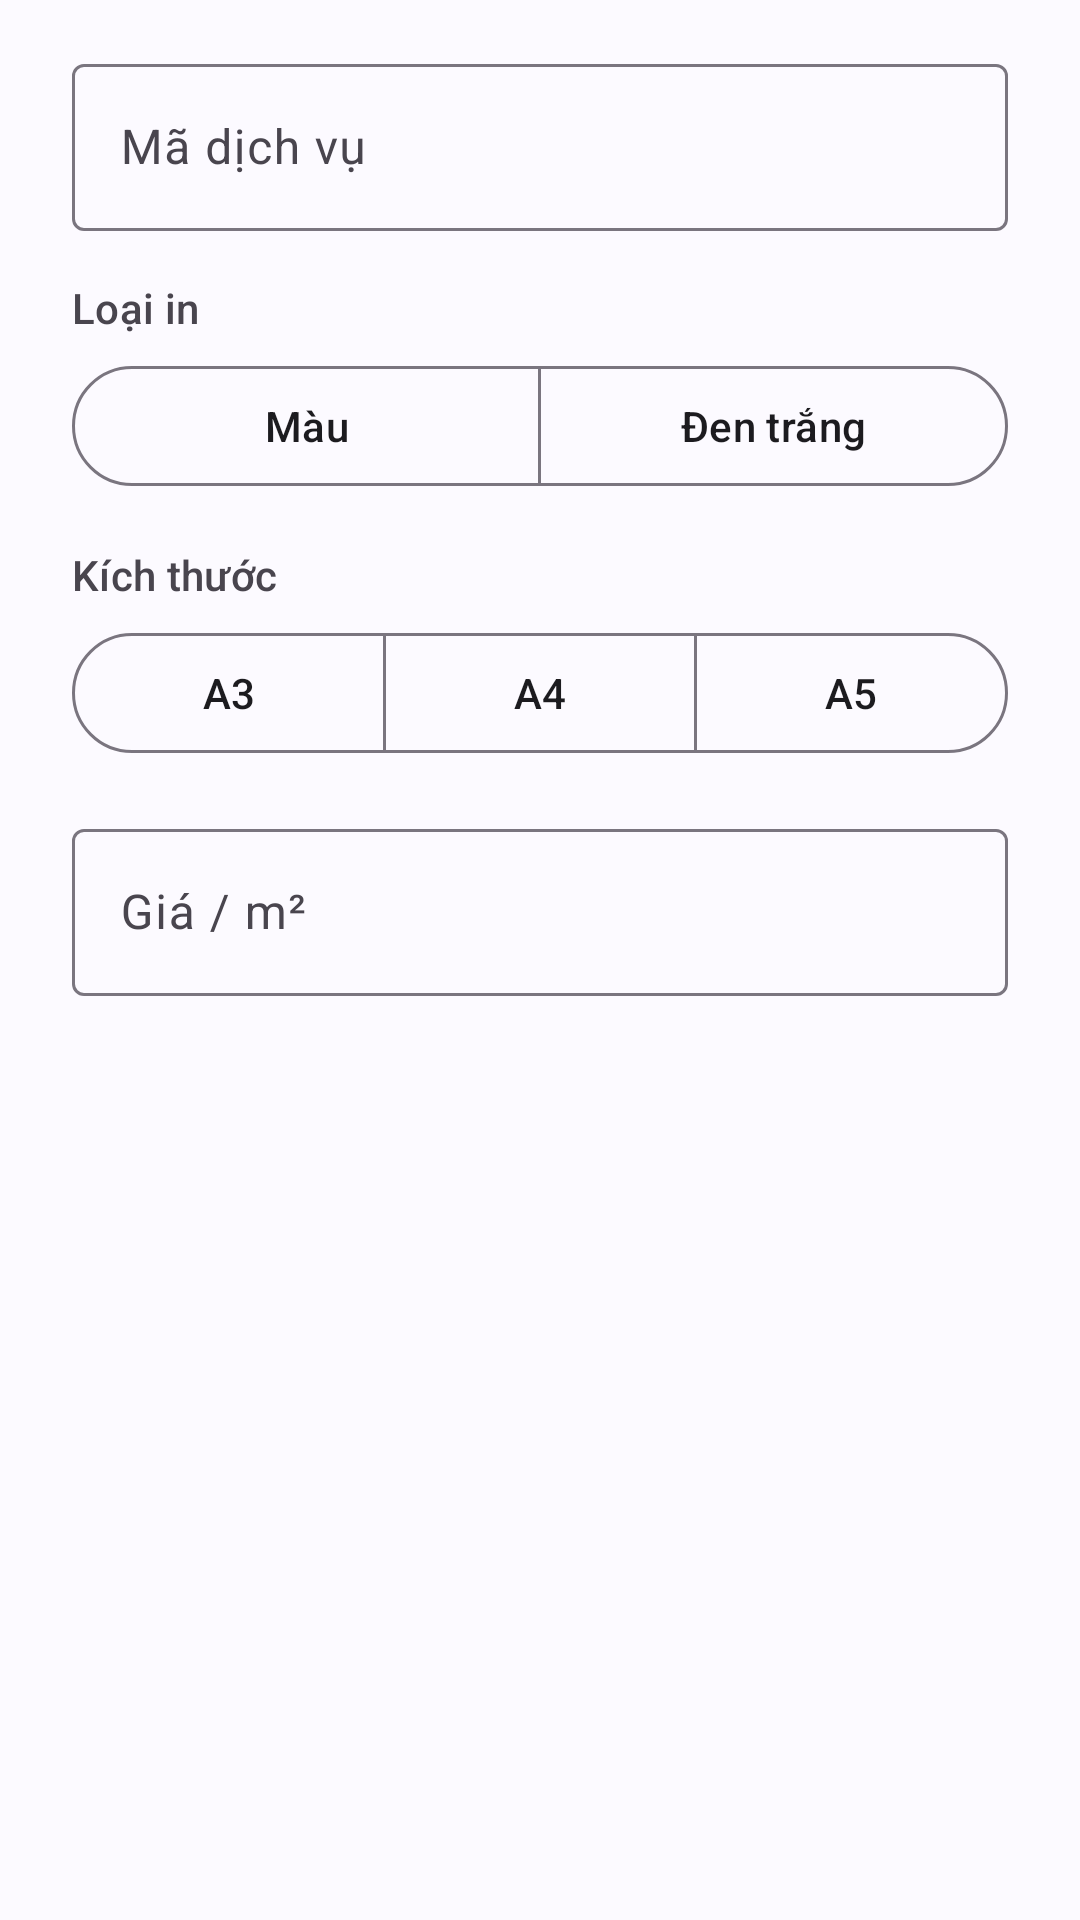

Android layout source for this screen:
<!-- AndroidManifest.xml: application theme Theme.PhotoManagement -->
<!-- res/layout/dialog_service.xml -->
<?xml version="1.0" encoding="utf-8"?>
<LinearLayout xmlns:android="http://schemas.android.com/apk/res/android"
    xmlns:app="http://schemas.android.com/apk/res-auto"
    android:layout_width="match_parent"
    android:layout_height="wrap_content"
    android:orientation="vertical"
    android:paddingStart="24dp"
    android:paddingTop="16dp"
    android:paddingEnd="24dp"
    android:paddingBottom="4dp">

    <com.google.android.material.textfield.TextInputLayout
        style="@style/Widget.Material3.TextInputLayout.OutlinedBox"
        android:layout_width="match_parent"
        android:layout_height="wrap_content"
        android:hint="@string/label_service_code">

        <com.google.android.material.textfield.TextInputEditText
            android:id="@+id/edtServiceCode"
            android:layout_width="match_parent"
            android:layout_height="wrap_content"
            android:inputType="text" />
    </com.google.android.material.textfield.TextInputLayout>

    <TextView
        style="@style/TextAppearance.App.FieldLabel"
        android:layout_width="wrap_content"
        android:layout_height="wrap_content"
        android:layout_marginTop="16dp"
        android:text="@string/label_print_type" />

    <com.google.android.material.button.MaterialButtonToggleGroup
        android:id="@+id/togglePrintType"
        android:layout_width="match_parent"
        android:layout_height="wrap_content"
        app:selectionRequired="true"
        app:singleSelection="true">

        <com.google.android.material.button.MaterialButton
            android:id="@+id/btnTypeColor"
            style="@style/Widget.Material3.Button.OutlinedButton"
            android:layout_width="0dp"
            android:layout_height="wrap_content"
            android:layout_weight="1"
            android:tag="Mau"
            android:text="Màu" />

        <com.google.android.material.button.MaterialButton
            android:id="@+id/btnTypeBw"
            style="@style/Widget.Material3.Button.OutlinedButton"
            android:layout_width="0dp"
            android:layout_height="wrap_content"
            android:layout_weight="1"
            android:tag="Den trang"
            android:text="Đen trắng" />
    </com.google.android.material.button.MaterialButtonToggleGroup>

    <TextView
        style="@style/TextAppearance.App.FieldLabel"
        android:layout_width="wrap_content"
        android:layout_height="wrap_content"
        android:layout_marginTop="16dp"
        android:text="@string/label_size" />

    <com.google.android.material.button.MaterialButtonToggleGroup
        android:id="@+id/toggleSize"
        android:layout_width="match_parent"
        android:layout_height="wrap_content"
        app:selectionRequired="true"
        app:singleSelection="true">

        <com.google.android.material.button.MaterialButton
            android:id="@+id/btnSizeA3"
            style="@style/Widget.Material3.Button.OutlinedButton"
            android:layout_width="0dp"
            android:layout_height="wrap_content"
            android:layout_weight="1"
            android:text="A3" />

        <com.google.android.material.button.MaterialButton
            android:id="@+id/btnSizeA4"
            style="@style/Widget.Material3.Button.OutlinedButton"
            android:layout_width="0dp"
            android:layout_height="wrap_content"
            android:layout_weight="1"
            android:text="A4" />

        <com.google.android.material.button.MaterialButton
            android:id="@+id/btnSizeA5"
            style="@style/Widget.Material3.Button.OutlinedButton"
            android:layout_width="0dp"
            android:layout_height="wrap_content"
            android:layout_weight="1"
            android:text="A5" />
    </com.google.android.material.button.MaterialButtonToggleGroup>

    <com.google.android.material.textfield.TextInputLayout
        style="@style/Widget.Material3.TextInputLayout.OutlinedBox"
        android:layout_width="match_parent"
        android:layout_height="wrap_content"
        android:layout_marginTop="16dp"
        android:hint="@string/label_price_per_m2"
        app:suffixText="đ">

        <com.google.android.material.textfield.TextInputEditText
            android:id="@+id/edtPrice"
            android:layout_width="match_parent"
            android:layout_height="wrap_content"
            android:inputType="numberDecimal" />
    </com.google.android.material.textfield.TextInputLayout>
</LinearLayout>
<!-- resources referenced by this layout -->
<resources>
  <string name="label_price_per_m2">Giá / m²</string>
  <string name="label_print_type">Loại in</string>
  <string name="label_service_code">Mã dịch vụ</string>
  <string name="label_size">Kích thước</string>
  <style name="TextAppearance.App.FieldLabel" parent="TextAppearance.Material3.LabelLarge">
          <item name="android:textColor">?attr/colorOnSurfaceVariant</item>
          <item name="android:layout_marginBottom">6dp</item>
      </style>
  <style name="Theme.PhotoManagement" parent="Base.Theme.PhotoManagement" />
  <style name="Base.Theme.PhotoManagement" parent="Theme.Material3.DayNight.NoActionBar">
          <item name="colorPrimary">@color/md_primary</item>
          <item name="colorOnPrimary">@color/md_on_primary</item>
          <item name="colorPrimaryContainer">@color/md_primary_container</item>
          <item name="colorOnPrimaryContainer">@color/md_on_primary_container</item>
  
          <item name="colorSecondary">@color/md_secondary</item>
          <item name="colorOnSecondary">@color/md_on_secondary</item>
          <item name="colorSecondaryContainer">@color/md_secondary_container</item>
          <item name="colorOnSecondaryContainer">@color/md_on_secondary_container</item>
  
          <item name="colorTertiary">@color/md_tertiary</item>
          <item name="colorOnTertiary">@color/md_on_tertiary</item>
          <item name="colorTertiaryContainer">@color/md_tertiary_container</item>
          <item name="colorOnTertiaryContainer">@color/md_on_tertiary_container</item>
  
          <item name="colorError">@color/md_error</item>
          <item name="colorOnError">@color/md_on_error</item>
          <item name="colorErrorContainer">@color/md_error_container</item>
          <item name="colorOnErrorContainer">@color/md_on_error_container</item>
  
          <item name="android:colorBackground">@color/md_background</item>
          <item name="colorOnBackground">@color/md_on_background</item>
          <item name="colorSurface">@color/md_surface</item>
          <item name="colorOnSurface">@color/md_on_surface</item>
          <item name="colorSurfaceVariant">@color/md_surface_variant</item>
          <item name="colorOnSurfaceVariant">@color/md_on_surface_variant</item>
          <item name="colorOutline">@color/md_outline</item>
          <item name="colorOutlineVariant">@color/md_outline_variant</item>
  
          
          <item name="android:statusBarColor">@color/md_primary_container</item>
          <item name="android:windowLightStatusBar">true</item>
      </style>
  <color name="md_primary">#7C3AED</color>
  <color name="md_on_primary">#FFFFFF</color>
  <color name="md_primary_container">#EADDFF</color>
  <color name="md_on_primary_container">#25005A</color>
  <color name="md_secondary">#635B70</color>
  <color name="md_on_secondary">#FFFFFF</color>
  <color name="md_secondary_container">#E9DEF8</color>
  <color name="md_on_secondary_container">#1E192B</color>
  <color name="md_tertiary">#00696D</color>
  <color name="md_on_tertiary">#FFFFFF</color>
  <color name="md_tertiary_container">#6FF7FC</color>
  <color name="md_on_tertiary_container">#002021</color>
  <color name="md_error">#BA1A1A</color>
  <color name="md_on_error">#FFFFFF</color>
  <color name="md_error_container">#FFDAD6</color>
  <color name="md_on_error_container">#410002</color>
  <color name="md_background">#FCFAFF</color>
  <color name="md_on_background">#1C1B1F</color>
  <color name="md_surface">#FCFAFF</color>
  <color name="md_on_surface">#1C1B1F</color>
  <color name="md_surface_variant">#E7E0EB</color>
  <color name="md_on_surface_variant">#49454E</color>
  <color name="md_outline">#7A757F</color>
  <color name="md_outline_variant">#CAC4CF</color>
</resources>
